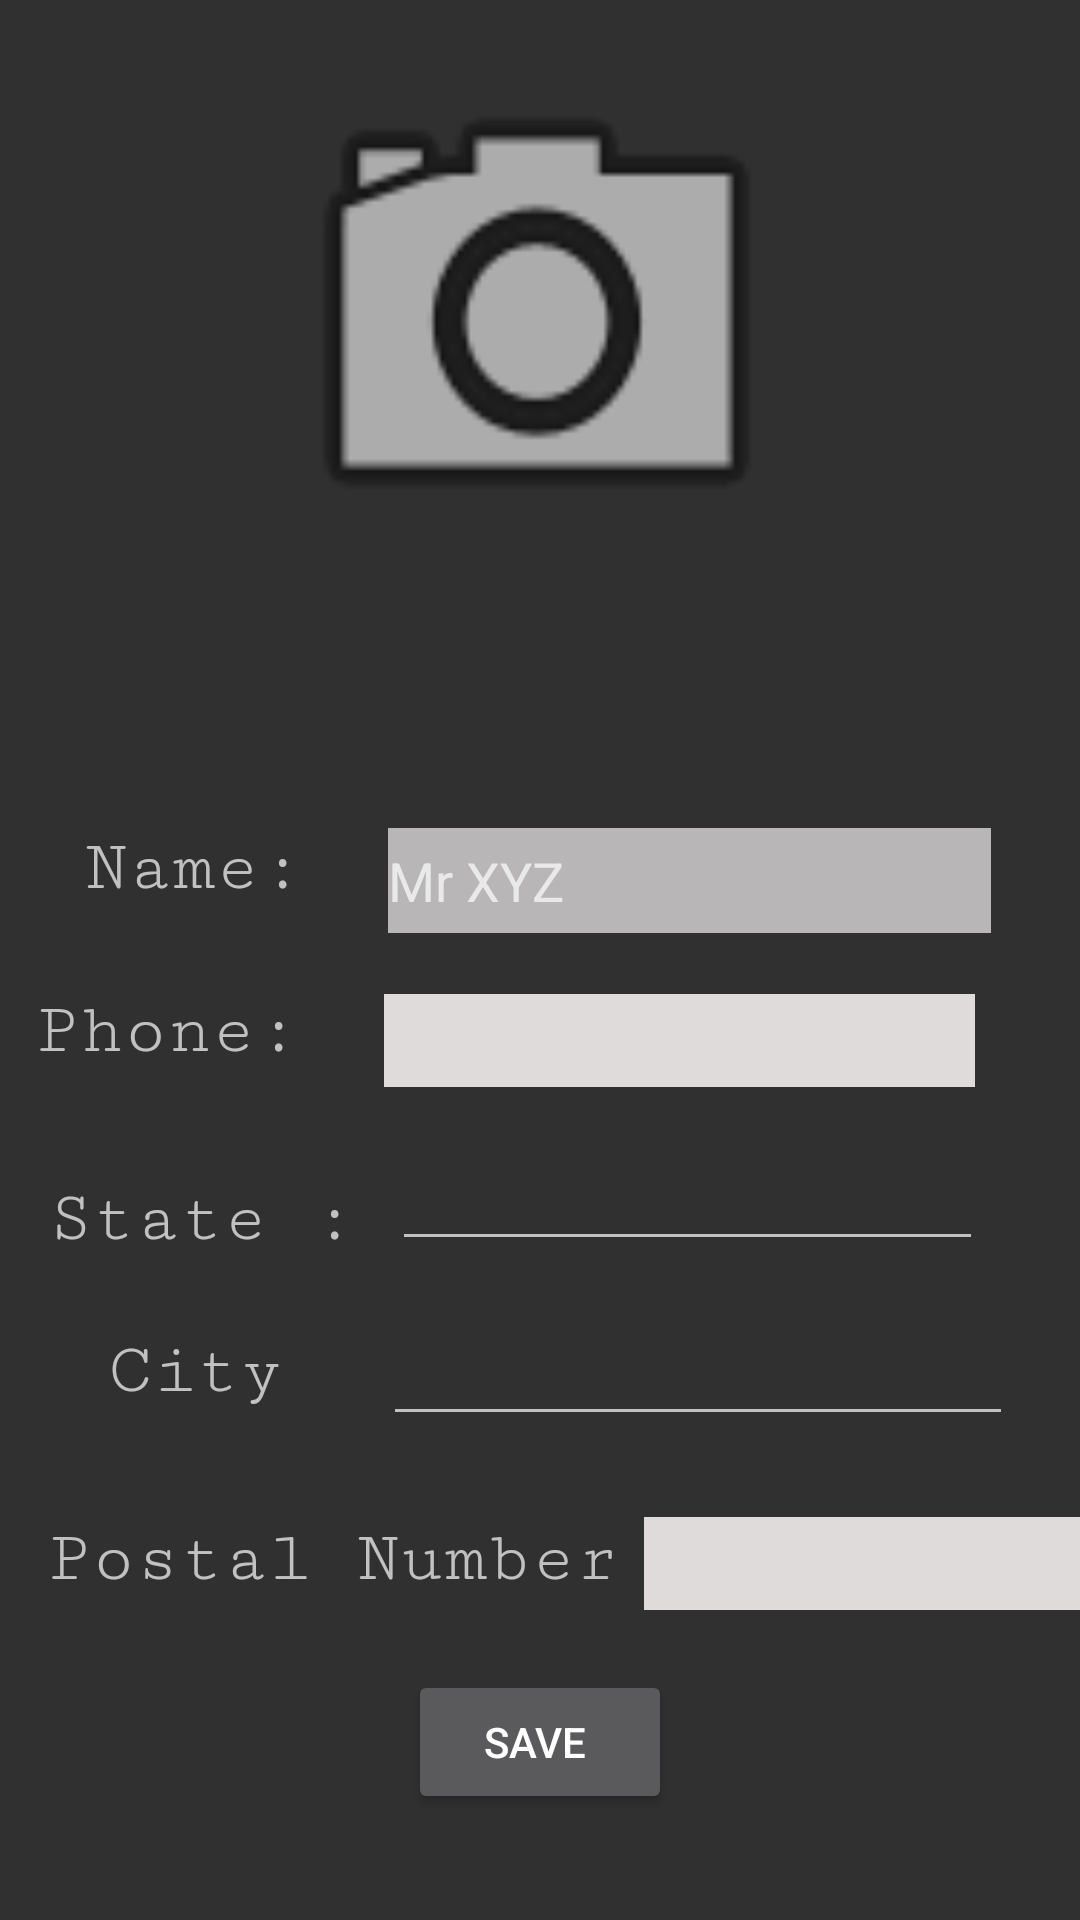

Write the Android layout XML for this screen, with the resource values it uses.
<!-- AndroidManifest.xml: application theme Theme.MiniProject -->
<!-- res/layout/edit_admin.xml -->
<?xml version="1.0" encoding="utf-8"?>
<androidx.constraintlayout.widget.ConstraintLayout xmlns:android="http://schemas.android.com/apk/res/android"
    xmlns:app="http://schemas.android.com/apk/res-auto"
    xmlns:tools="http://schemas.android.com/tools"
    android:layout_width="match_parent"
    android:layout_height="match_parent"
    tools:context=".editAdmin">


    <EditText
        android:id="@+id/pin"
        android:layout_width="197dp"
        android:layout_height="31dp"
        android:layout_below="@+id/restaurant_name"
        android:layout_alignParentEnd="true"
        android:layout_alignParentRight="true"
        android:layout_alignParentBottom="true"
        android:layout_marginStart="8dp"
        android:layout_marginLeft="8dp"
        android:layout_marginTop="27dp"
        android:layout_marginBottom="124dp"
        android:background="#DFDBDB"
        android:ems="10"
        android:inputType="phone"
        app:layout_constraintBottom_toBottomOf="parent"
        app:layout_constraintStart_toEndOf="@+id/textView24"
        app:layout_constraintTop_toBottomOf="@+id/city"
        app:layout_constraintVertical_bias="0.0" />

    <TextView
        android:id="@+id/textView24"
        android:layout_width="wrap_content"
        android:layout_height="wrap_content"
        android:layout_marginStart="16dp"
        android:layout_marginLeft="16dp"
        android:layout_marginTop="36dp"
        android:fontFamily="serif-monospace"
        android:text="Postal Number"
        android:textSize="24sp"
        app:layout_constraintStart_toStartOf="parent"
        app:layout_constraintTop_toBottomOf="@+id/textView21" />

    <TextView
        android:id="@+id/textView7"
        android:layout_width="wrap_content"
        android:layout_height="wrap_content"
        android:layout_below="@+id/textView6"
        android:layout_alignParentStart="true"
        android:layout_alignParentLeft="true"
        android:layout_marginStart="16dp"
        android:layout_marginLeft="16dp"
        android:layout_marginTop="36dp"
        android:fontFamily="serif-monospace"
        android:text="State :"
        android:textSize="24sp"
        app:layout_constraintStart_toStartOf="parent"
        app:layout_constraintTop_toBottomOf="@+id/textView6" />

    <TextView
        android:id="@+id/textView6"
        android:layout_width="wrap_content"
        android:layout_height="wrap_content"
        android:layout_below="@+id/textView4"
        android:layout_alignParentStart="true"
        android:layout_alignParentLeft="true"
        android:layout_marginStart="12dp"
        android:layout_marginLeft="12dp"
        android:fontFamily="serif-monospace"
        android:text="Phone:"
        android:textSize="24sp"
        app:layout_constraintBottom_toBottomOf="parent"
        app:layout_constraintStart_toStartOf="parent"
        app:layout_constraintTop_toBottomOf="@+id/textView4"
        app:layout_constraintVertical_bias="0.089" />

    <TextView
        android:id="@+id/textView4"
        android:layout_width="wrap_content"
        android:layout_height="wrap_content"
        android:layout_alignParentStart="true"
        android:layout_alignParentLeft="true"
        android:layout_marginStart="28dp"
        android:layout_marginLeft="28dp"
        android:layout_marginTop="72dp"
        android:fontFamily="serif-monospace"
        android:text="Name:"
        android:textSize="24sp"
        app:layout_constraintStart_toStartOf="parent"
        app:layout_constraintTop_toBottomOf="@+id/imageView2" />

    <ImageView
        android:id="@+id/imageView2"
        android:layout_width="184dp"
        android:layout_height="200dp"

        android:layout_alignParentTop="true"

        android:layout_centerHorizontal="true"
        android:layout_marginTop="4dp"
        android:background="@android:drawable/ic_menu_camera"
        android:visibility="visible"
        app:layout_constraintEnd_toEndOf="parent"
        app:layout_constraintHorizontal_bias="0.494"
        app:layout_constraintStart_toStartOf="parent"
        app:layout_constraintTop_toTopOf="parent"
        tools:srcCompat="@android:drawable/ic_menu_camera" />

    <EditText
        android:id="@+id/restaurant_name"
        android:layout_width="201dp"
        android:layout_height="35dp"

        android:layout_alignParentEnd="true"
        android:layout_alignParentRight="true"
        android:layout_marginStart="28dp"
        android:layout_marginLeft="28dp"
        android:layout_marginTop="72dp"
        android:layout_toEndOf="@+id/textView4"
        android:layout_toRightOf="@+id/textView4"
        android:background="#B8B6B6"
        android:ems="10"
        android:hint="Mr XYZ"
        android:inputType="textPersonName"
        android:textColor="#000000"
        app:layout_constraintStart_toEndOf="@+id/textView4"
        app:layout_constraintTop_toBottomOf="@+id/imageView2" />

    <EditText
        android:id="@+id/phone"
        android:layout_width="197dp"
        android:layout_height="31dp"
        android:layout_below="@+id/restaurant_name"
        android:layout_alignParentEnd="true"
        android:layout_alignParentRight="true"
        android:layout_alignParentBottom="true"
        android:layout_marginStart="28dp"
        android:layout_marginLeft="28dp"
        android:background="#DFDBDB"
        android:ems="10"
        android:inputType="phone"
        app:layout_constraintBottom_toBottomOf="parent"
        app:layout_constraintStart_toEndOf="@+id/textView6"
        app:layout_constraintTop_toBottomOf="@+id/restaurant_name"
        app:layout_constraintVertical_bias="0.068" />

    <Button
        android:id="@+id/admnSave"
        android:layout_width="wrap_content"
        android:layout_height="wrap_content"

        android:layout_below="@+id/userAddress"
        android:layout_alignParentStart="true"
        android:layout_alignParentLeft="true"
        android:layout_alignParentBottom="true"
        android:layout_centerHorizontal="true"
        android:layout_marginTop="20dp"
        android:text="Save "
        app:layout_constraintEnd_toEndOf="parent"
        app:layout_constraintStart_toStartOf="parent"
        app:layout_constraintTop_toBottomOf="@+id/pin" />

    <EditText
        android:id="@+id/state"
        android:layout_width="197dp"
        android:layout_height="41dp"
        android:layout_marginStart="12dp"
        android:layout_marginLeft="12dp"
        android:layout_marginTop="17dp"
        android:ems="10"
        android:inputType="textPersonName"
        app:layout_constraintStart_toEndOf="@+id/textView7"
        app:layout_constraintTop_toBottomOf="@+id/phone" />

    <EditText
        android:id="@+id/city"
        android:layout_width="wrap_content"
        android:layout_height="wrap_content"
        android:layout_marginStart="33dp"
        android:layout_marginLeft="33dp"
        android:layout_marginTop="17dp"
        android:ems="10"
        android:inputType="textPersonName"
        app:layout_constraintStart_toEndOf="@+id/textView21"
        app:layout_constraintTop_toBottomOf="@+id/state" />

    <TextView
        android:id="@+id/textView21"
        android:layout_width="wrap_content"
        android:layout_height="wrap_content"
        android:layout_marginStart="36dp"
        android:layout_marginLeft="36dp"
        android:layout_marginTop="24dp"
        android:fontFamily="serif-monospace"
        android:text="City"
        android:textSize="24sp"
        app:layout_constraintStart_toStartOf="parent"
        app:layout_constraintTop_toBottomOf="@+id/textView7" />


</androidx.constraintlayout.widget.ConstraintLayout>
<!-- resources referenced by this layout -->
<resources>
  <style name="Theme.MiniProject" parent="Theme.AppCompat.NoActionBar">
          
          <item name="colorPrimary">@color/purple_500</item>
          <item name="colorPrimaryVariant">@color/purple_700</item>
          <item name="colorOnPrimary">@color/white</item>
          <item name="windowActionBar">false</item>
          
          <item name="colorSecondary">@color/teal_200</item>
          <item name="colorSecondaryVariant">@color/teal_700</item>
          <item name="colorOnSecondary">@color/black</item>
          
          <item name="android:statusBarColor" tools:targetApi="l">?attr/colorPrimaryVariant</item>
          
      </style>
  <color name="purple_500">#FF6200EE</color>
  <color name="purple_700">#FF3700B3</color>
  <color name="white">#FFFFFFFF</color>
  <color name="teal_200">#FF03DAC5</color>
  <color name="teal_700">#FF018786</color>
  <color name="black">#FF000000</color>
</resources>
